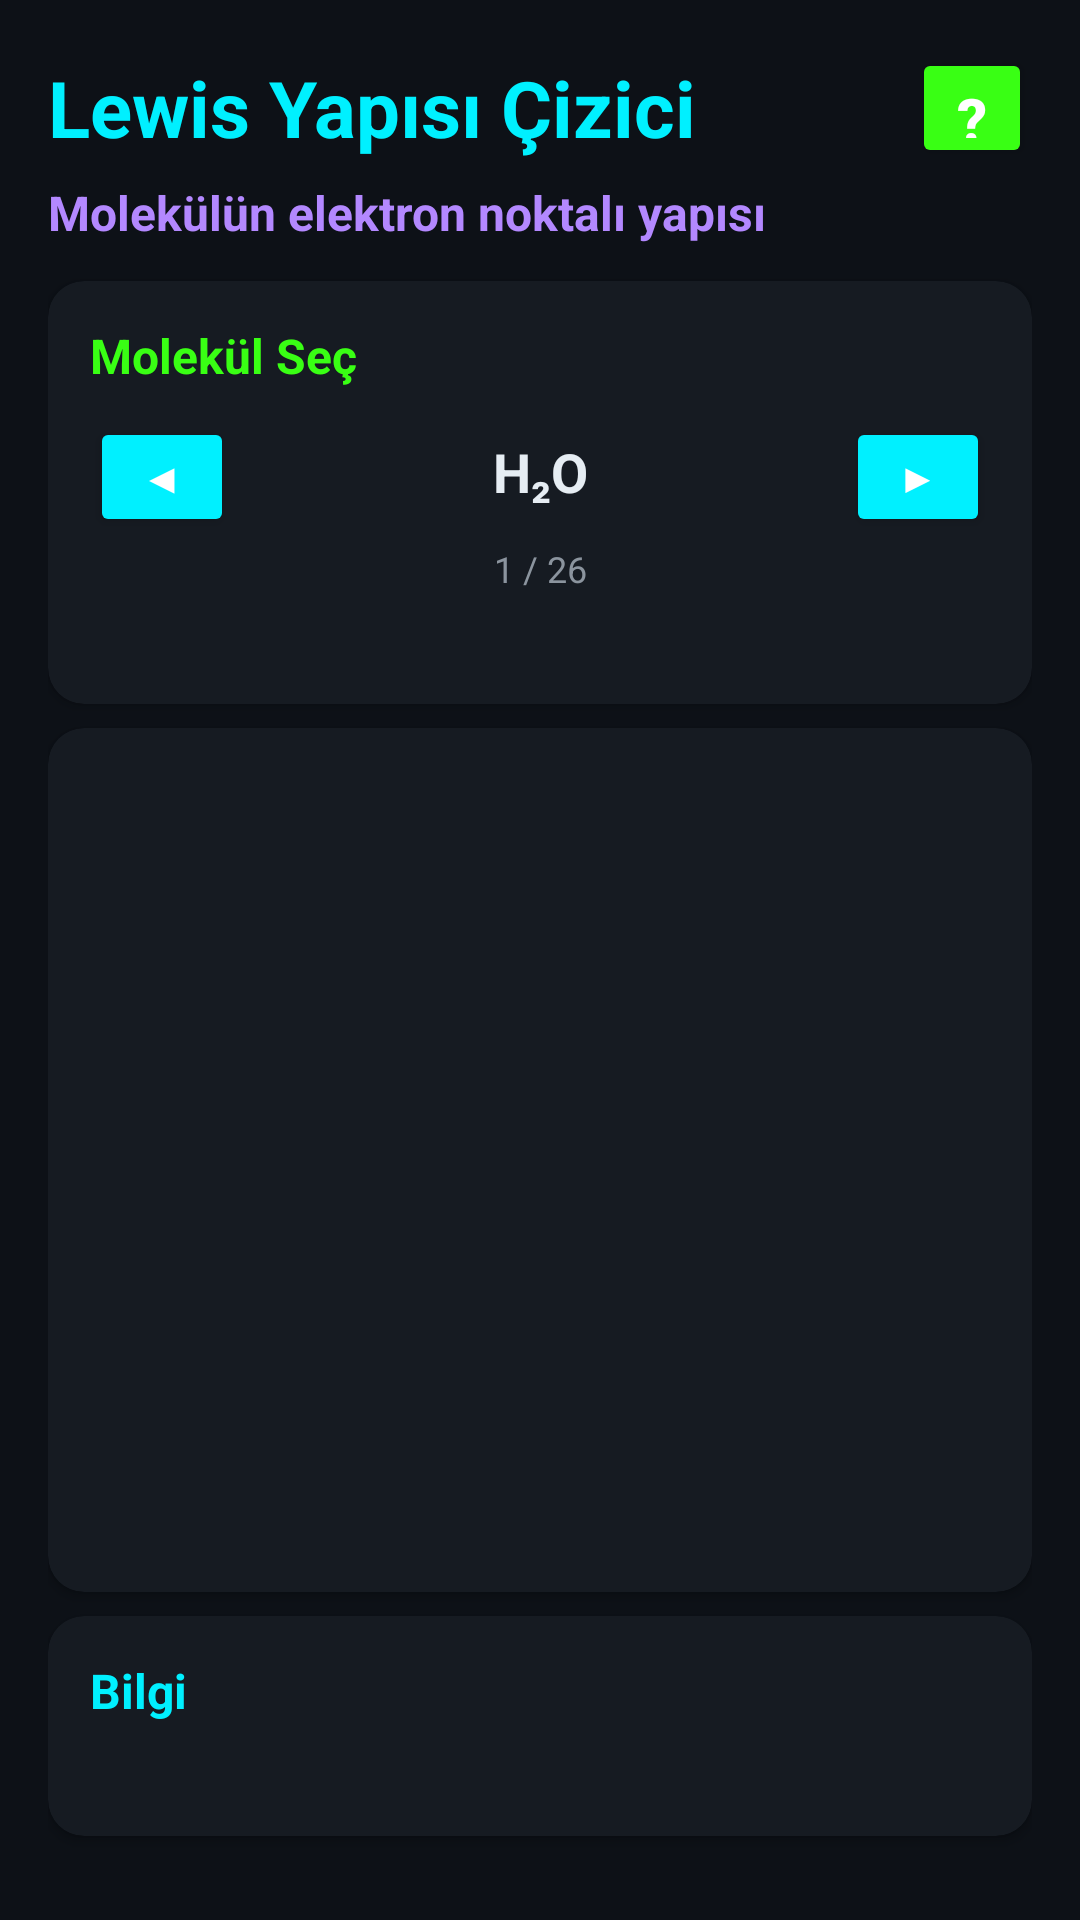

Layout XML and referenced resources for this Android screen:
<!-- AndroidManifest.xml: application theme Theme.KimyaUygulamasi -->
<!-- res/layout/fragment_lewis.xml -->
<?xml version="1.0" encoding="utf-8"?>
<ScrollView xmlns:android="http://schemas.android.com/apk/res/android"
    xmlns:app="http://schemas.android.com/apk/res-auto"
    android:layout_width="match_parent" android:layout_height="match_parent"
    android:background="?android:attr/colorBackground" android:padding="16dp">
    <LinearLayout android:layout_width="match_parent" android:layout_height="wrap_content"
        android:orientation="vertical">

        <LinearLayout android:layout_width="match_parent" android:layout_height="wrap_content"
            android:orientation="horizontal" android:gravity="center_vertical"
            android:layout_marginBottom="4dp">
            <TextView android:layout_width="0dp" android:layout_height="wrap_content"
                android:layout_weight="1" android:text="Lewis Yapısı Çizici" android:textSize="26sp"
                android:textColor="?attr/colorPrimary" android:textStyle="bold"/>
            <Button android:id="@+id/btn_help" android:layout_width="40dp" android:layout_height="40dp"
                android:text="?" android:textSize="20sp" android:textColor="#FFF"
                android:backgroundTint="?attr/colorAccent" android:textStyle="bold"/>
        </LinearLayout>
        <TextView android:layout_width="wrap_content" android:layout_height="wrap_content"
            android:text="Molekülün elektron noktalı yapısı" android:textSize="16sp"
            android:textColor="?attr/colorSecondary" android:textStyle="bold"
            android:layout_marginBottom="12dp"/>

        <com.google.android.material.card.MaterialCardView
            android:layout_width="match_parent" android:layout_height="wrap_content"
            app:cardCornerRadius="12dp" app:cardElevation="2dp"
            app:cardBackgroundColor="?attr/colorSurface" android:layout_marginBottom="8dp">
            <LinearLayout android:layout_width="match_parent"
                android:layout_height="wrap_content" android:orientation="vertical"
                android:padding="14dp">
                <TextView android:layout_width="wrap_content" android:layout_height="wrap_content"
                    android:text="Molekül Seç" android:textSize="16sp"
                    android:textColor="?attr/colorAccent" android:textStyle="bold"
                    android:layout_marginBottom="8dp"/>
                <LinearLayout android:layout_width="match_parent"
                    android:layout_height="wrap_content" android:orientation="horizontal">
                    <Button android:id="@+id/btn_lewis_prev" android:layout_width="48dp"
                        android:layout_height="40dp" android:text="◀"
                        android:textColor="#FFF" android:backgroundTint="?attr/colorPrimary"/>
                    <TextView android:id="@+id/tv_lewis_name" android:layout_width="0dp"
                        android:layout_height="40dp" android:layout_weight="1"
                        android:text="H₂O" android:textColor="?attr/colorOnSurface"
                        android:textSize="18sp" android:textStyle="bold"
                        android:gravity="center" android:layout_marginHorizontal="8dp"/>
                    <Button android:id="@+id/btn_lewis_next" android:layout_width="48dp"
                        android:layout_height="40dp" android:text="▶"
                        android:textColor="#FFF" android:backgroundTint="?attr/colorPrimary"/>
                </LinearLayout>
                <TextView android:id="@+id/tv_lewis_counter" android:layout_width="match_parent"
                    android:layout_height="wrap_content" android:text="1 / 26"
                    android:textColor="?android:attr/textColorSecondary" android:textSize="12sp" android:gravity="center"
                    android:layout_marginTop="4dp"/>
                <TextView android:id="@+id/tv_lewis_formula" android:layout_width="match_parent"
                    android:layout_height="wrap_content" android:textColor="?attr/colorSecondary"
                    android:textSize="14sp" android:gravity="center"
                    android:layout_marginTop="4dp"/>
            </LinearLayout>
        </com.google.android.material.card.MaterialCardView>

        <com.google.android.material.card.MaterialCardView
            android:layout_width="match_parent" android:layout_height="wrap_content"
            app:cardCornerRadius="12dp" app:cardElevation="2dp"
            app:cardBackgroundColor="?attr/colorSurface" android:layout_marginBottom="8dp">
            <LinearLayout android:layout_width="match_parent"
                android:layout_height="wrap_content" android:orientation="vertical"
                android:padding="14dp">
                <View android:id="@+id/lewis_canvas_placeholder"
                    android:layout_width="match_parent" android:layout_height="260dp"/>
            </LinearLayout>
        </com.google.android.material.card.MaterialCardView>

        <com.google.android.material.card.MaterialCardView
            android:layout_width="match_parent" android:layout_height="wrap_content"
            app:cardCornerRadius="12dp" app:cardElevation="2dp"
            app:cardBackgroundColor="?attr/colorSurface" android:layout_marginBottom="8dp">
            <LinearLayout android:layout_width="match_parent"
                android:layout_height="wrap_content" android:orientation="vertical"
                android:padding="14dp">
                <TextView android:layout_width="wrap_content" android:layout_height="wrap_content"
                    android:text="Bilgi" android:textSize="16sp"
                    android:textColor="?attr/colorPrimary" android:textStyle="bold"
                    android:layout_marginBottom="6dp"/>
                <TextView android:id="@+id/tv_lewis_info" android:layout_width="match_parent"
                    android:layout_height="wrap_content" android:textColor="?android:attr/textColorSecondary"
                    android:textSize="13sp" android:lineSpacingExtra="4dp"/>
            </LinearLayout>
        </com.google.android.material.card.MaterialCardView>

    </LinearLayout>
</ScrollView>
<!-- resources referenced by this layout -->
<resources>
  <style name="Theme.KimyaUygulamasi" parent="Theme.MaterialComponents.DayNight.NoActionBar">
          <item name="colorPrimary">@color/neon_cyan</item>
          <item name="colorOnPrimary">@color/on_primary</item>
          <item name="colorSecondary">@color/neon_purp</item>
          <item name="colorOnSecondary">@color/white</item>
          <item name="colorAccent">@color/neon_lime</item>
          <item name="android:colorBackground">@color/bg</item>
          <item name="colorSurface">@color/surface</item>
          <item name="colorOnSurface">@color/text</item>
          <item name="android:textColorSecondary">@color/muted</item>
          <item name="android:statusBarColor">@color/bg</item>
          <item name="android:navigationBarColor">@color/bg</item>
      </style>
  <color name="neon_cyan">#00F0FF</color>
  <color name="on_primary">#000000</color>
  <color name="neon_purp">#B388FF</color>
  <color name="white">#FFFFFF</color>
  <color name="neon_lime">#39FF14</color>
  <color name="bg">#0D1117</color>
  <color name="surface">#161B22</color>
  <color name="text">#E6EDF3</color>
  <color name="muted">#8B949E</color>
</resources>
